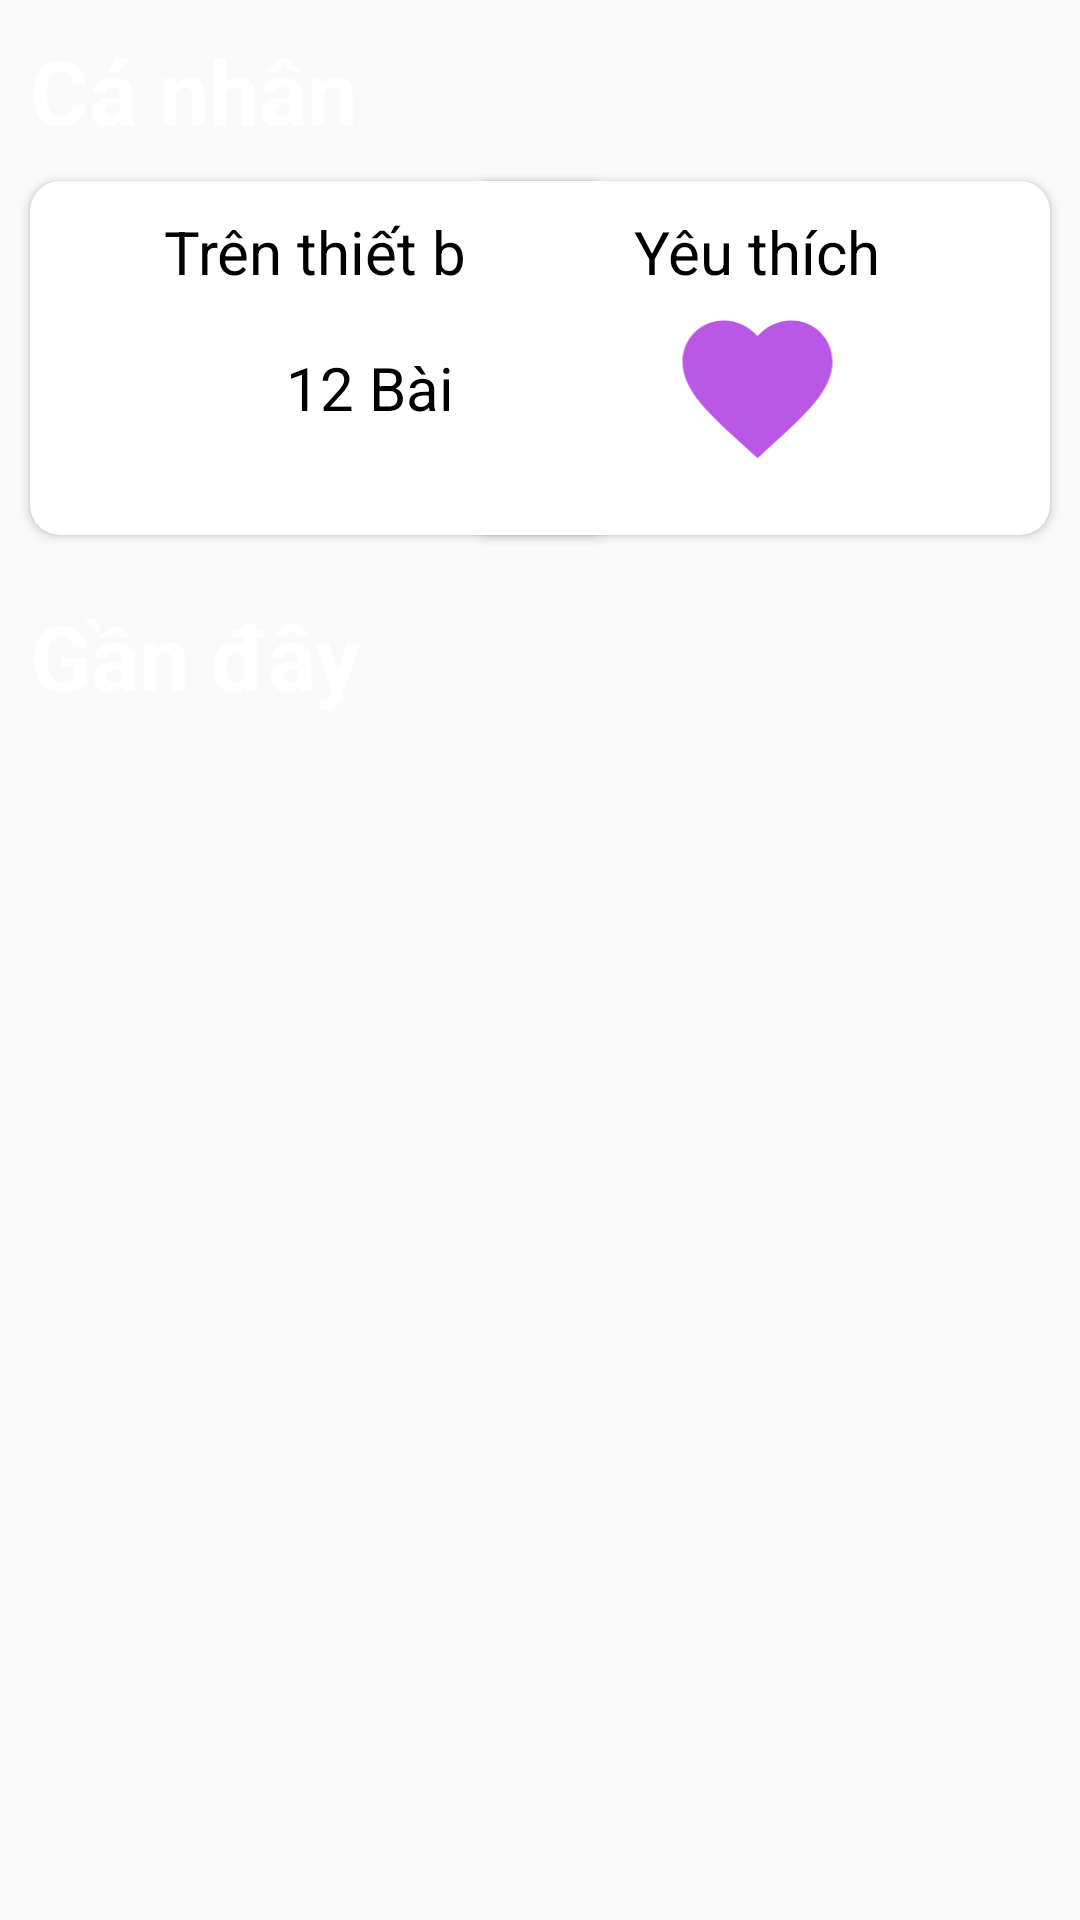

The Android layout XML behind this screen, and the referenced resources:
<!-- AndroidManifest.xml: application theme Theme.Zingmp3Phake -->
<!-- res/layout/fragment_personal.xml -->
<?xml version="1.0" encoding="utf-8"?>
<androidx.constraintlayout.widget.ConstraintLayout xmlns:android="http://schemas.android.com/apk/res/android"
    android:layout_width="match_parent"
    android:layout_height="match_parent"
    xmlns:tools="http://schemas.android.com/tools"
    xmlns:app="http://schemas.android.com/apk/res-auto">
    <TextView
        android:id="@+id/text_personal"
        android:layout_width="wrap_content"
        android:layout_height="wrap_content"
        app:layout_constraintTop_toTopOf="parent"
        app:layout_constraintStart_toStartOf="parent"
        android:layout_margin="@dimen/margin_10dp"
        android:textSize="@dimen/text_size_22sp"
        android:text="@string/personal"
        android:textStyle="bold"
        android:textColor="@color/white"/>
    <androidx.cardview.widget.CardView
        android:id="@+id/container_local"
        android:layout_width="@dimen/width_160dp"
        android:layout_height="@dimen/height_95"
        app:layout_constraintTop_toBottomOf="@+id/text_personal"
        app:layout_constraintStart_toStartOf="parent"
        android:layout_margin="@dimen/margin_10dp"
        app:cardCornerRadius="@dimen/radius_10dp">
        <TextView
            android:gravity="center"
            android:paddingTop="@dimen/margin_10dp"
            android:layout_width="match_parent"
            android:layout_height="wrap_content"
            android:text="@string/local"
            android:textColor="@color/black"
            android:textSize="@dimen/text_size_17sp"/>
        <ImageView
            android:layout_width="wrap_content"
            android:layout_height="wrap_content"
            android:layout_gravity="center|left"
            android:layout_marginStart="@dimen/margin_10dp"
            android:layout_marginTop="@dimen/margin_10dp"
            android:src="@drawable/ic_dowload_40"/>
        <TextView
            android:id="@+id/text_number_of_local_song"
            android:layout_width="wrap_content"
            android:layout_height="wrap_content"
            android:layout_gravity="center|right"
            android:layout_marginTop="@dimen/margin_10dp"
            android:layout_marginRight="@dimen/margin_20dp"
            android:textSize="@dimen/text_size_17sp"
            android:text="@string/local_song"
            android:textColor="@color/black" />
    </androidx.cardview.widget.CardView>
    <androidx.cardview.widget.CardView
        android:id="@+id/container_favorite"
        android:layout_width="@dimen/width_160dp"
        android:layout_height="@dimen/height_95"
        app:layout_constraintTop_toBottomOf="@+id/text_personal"
        app:layout_constraintEnd_toEndOf="parent"
        android:layout_margin="@dimen/margin_10dp"
        app:cardCornerRadius="@dimen/radius_10dp">
        <TextView
            android:layout_width="match_parent"
            android:layout_height="wrap_content"
            android:gravity="center"
            android:paddingTop="@dimen/margin_10dp"
            android:text="@string/favo"
            android:textColor="@color/black"
            android:textSize="@dimen/text_size_17sp"/>
        <ImageView
            android:layout_width="match_parent"
            android:layout_height="wrap_content"
            android:layout_marginTop="@dimen/margin_10dp"
            android:layout_gravity="center"
            android:src="@drawable/ic_favorite_40"/>
    </androidx.cardview.widget.CardView>
    <TextView
        android:id="@+id/textview_recent"
        android:layout_width="wrap_content"
        android:layout_height="wrap_content"
        app:layout_constraintTop_toBottomOf="@+id/container_favorite"
        app:layout_constraintStart_toStartOf="parent"
        android:layout_marginVertical="@dimen/margin_20dp"
        android:layout_marginStart="@dimen/margin_10dp"
        android:textSize="@dimen/text_size_22sp"
        android:text="@string/rencent"
        android:textStyle="bold"
        android:textColor="@color/white"/>

    <androidx.recyclerview.widget.RecyclerView
        android:id="@+id/recycler_view_song_recent"
        android:layout_width="match_parent"
        android:layout_height="@dimen/layout_0dp"
        android:layout_marginTop="@dimen/margin_10dp"
        android:orientation="vertical"
        app:layoutManager="androidx.recyclerview.widget.LinearLayoutManager"
        app:layout_constraintBottom_toBottomOf="parent"
        app:layout_constraintTop_toBottomOf="@+id/textview_recent"
        tools:listitem="@layout/item_recycle_view" />

</androidx.constraintlayout.widget.ConstraintLayout>
<!-- res/layout/item_recycle_view.xml (included above) -->
<?xml version="1.0" encoding="utf-8"?>
<androidx.constraintlayout.widget.ConstraintLayout
    xmlns:android="http://schemas.android.com/apk/res/android"
    xmlns:app="http://schemas.android.com/apk/res-auto"
    android:layout_marginVertical="@dimen/margin_5dp"
    android:layout_width="match_parent"
    android:layout_height="wrap_content">
    <androidx.cardview.widget.CardView
        android:layout_width="@dimen/size_img"
        android:layout_height="@dimen/size_img"
        android:id="@+id/containerImageView"
        android:layout_marginStart="@dimen/margin_20dp"
        app:layout_constraintStart_toStartOf="parent"
        app:layout_constraintTop_toTopOf="parent"
        app:cardCornerRadius="@dimen/radius_8dp">

        <ImageView
            android:layout_width="match_parent"
            android:layout_height="match_parent"
            android:src="@drawable/imgzingmp3logo"
            android:id="@+id/imgSong" />
    </androidx.cardview.widget.CardView>

    <TextView
        android:id="@+id/textview_song_name"
        android:layout_width="@dimen/layout_0dp"
        android:layout_height="wrap_content"
        android:layout_marginTop="@dimen/margin_5dp"
        app:layout_constraintEnd_toEndOf="parent"
        app:layout_constraintStart_toEndOf="@+id/containerImageView"
        app:layout_constraintTop_toTopOf="parent"
        android:ellipsize="end"
        android:maxLines="1"
        android:layout_marginStart="@dimen/margin_10dp"
        android:text="@string/name_song"
        android:textColor="@color/black"
        android:textSize="@dimen/text_size_17sp"/>

    <TextView
        android:id="@+id/textview_artist_name"
        android:layout_width="wrap_content"
        android:layout_height="wrap_content"
        app:layout_constraintStart_toStartOf="@+id/textview_song_name"
        app:layout_constraintTop_toBottomOf="@+id/textview_song_name"
        android:text="@string/artist_name"
        android:textSize="@dimen/text_size_14sp"/>

</androidx.constraintlayout.widget.ConstraintLayout>
<!-- resources referenced by this layout -->
<resources>
  <color name="black">#FF000000</color>
  <color name="white">#FFFFFFFF</color>
  <dimen name="height_95">118dp</dimen>
  <dimen name="layout_0dp">0dp</dimen>
  <dimen name="margin_10dp">10dp</dimen>
  <dimen name="margin_20dp">20dp</dimen>
  <dimen name="margin_5dp">5dp</dimen>
  <dimen name="radius_10dp">10dp</dimen>
  <dimen name="radius_8dp">8dp</dimen>
  <dimen name="size_img">70dp</dimen>
  <dimen name="text_size_14sp">14sp</dimen>
  <dimen name="text_size_17sp">20sp</dimen>
  <dimen name="text_size_22sp">30sp</dimen>
  <dimen name="width_160dp">195dp</dimen>
  <!-- drawable ic_favorite_40 (drawable) -->
  <vector android:height="60dp" android:tint="#B957E7"
      android:viewportHeight="24" android:viewportWidth="24"
      android:width="60dp" xmlns:android="http://schemas.android.com/apk/res/android">
      <path android:fillColor="@android:color/white" android:pathData="M12,21.35l-1.45,-1.32C5.4,15.36 2,12.28 2,8.5 2,5.42 4.42,3 7.5,3c1.74,0 3.41,0.81 4.5,2.09C13.09,3.81 14.76,3 16.5,3 19.58,3 22,5.42 22,8.5c0,3.78 -3.4,6.86 -8.55,11.54L12,21.35z"/>
  </vector>
  <string name="artist_name">Artist name</string>
  <string name="favo">Yêu thích</string>
  <string name="local">Trên thiết bị</string>
  <string name="local_song">12 Bài hát</string>
  <string name="name_song">Song name</string>
  <string name="personal">Cá nhân</string>
  <string name="rencent">Gần đây</string>
  <style name="Theme.Zingmp3Phake" parent="Theme.AppCompat.DayNight.NoActionBar">
          
          <item name="colorPrimary">@color/purple_500</item>
          <item name="colorPrimaryVariant">@color/violet</item>
          <item name="colorOnPrimary">@color/white</item>
          
          <item name="colorSecondary">@color/teal_200</item>
          <item name="colorSecondaryVariant">@color/teal_700</item>
          <item name="colorOnSecondary">@color/black</item>
          
          <item name="android:statusBarColor" tools:targetApi="l">?attr/colorPrimaryVariant</item>
          
      </style>
  <color name="purple_500">#FF6200EE</color>
  <color name="violet">#B957E7</color>
  <color name="teal_200">#FF03DAC5</color>
  <color name="teal_700">#FF018786</color>
</resources>
